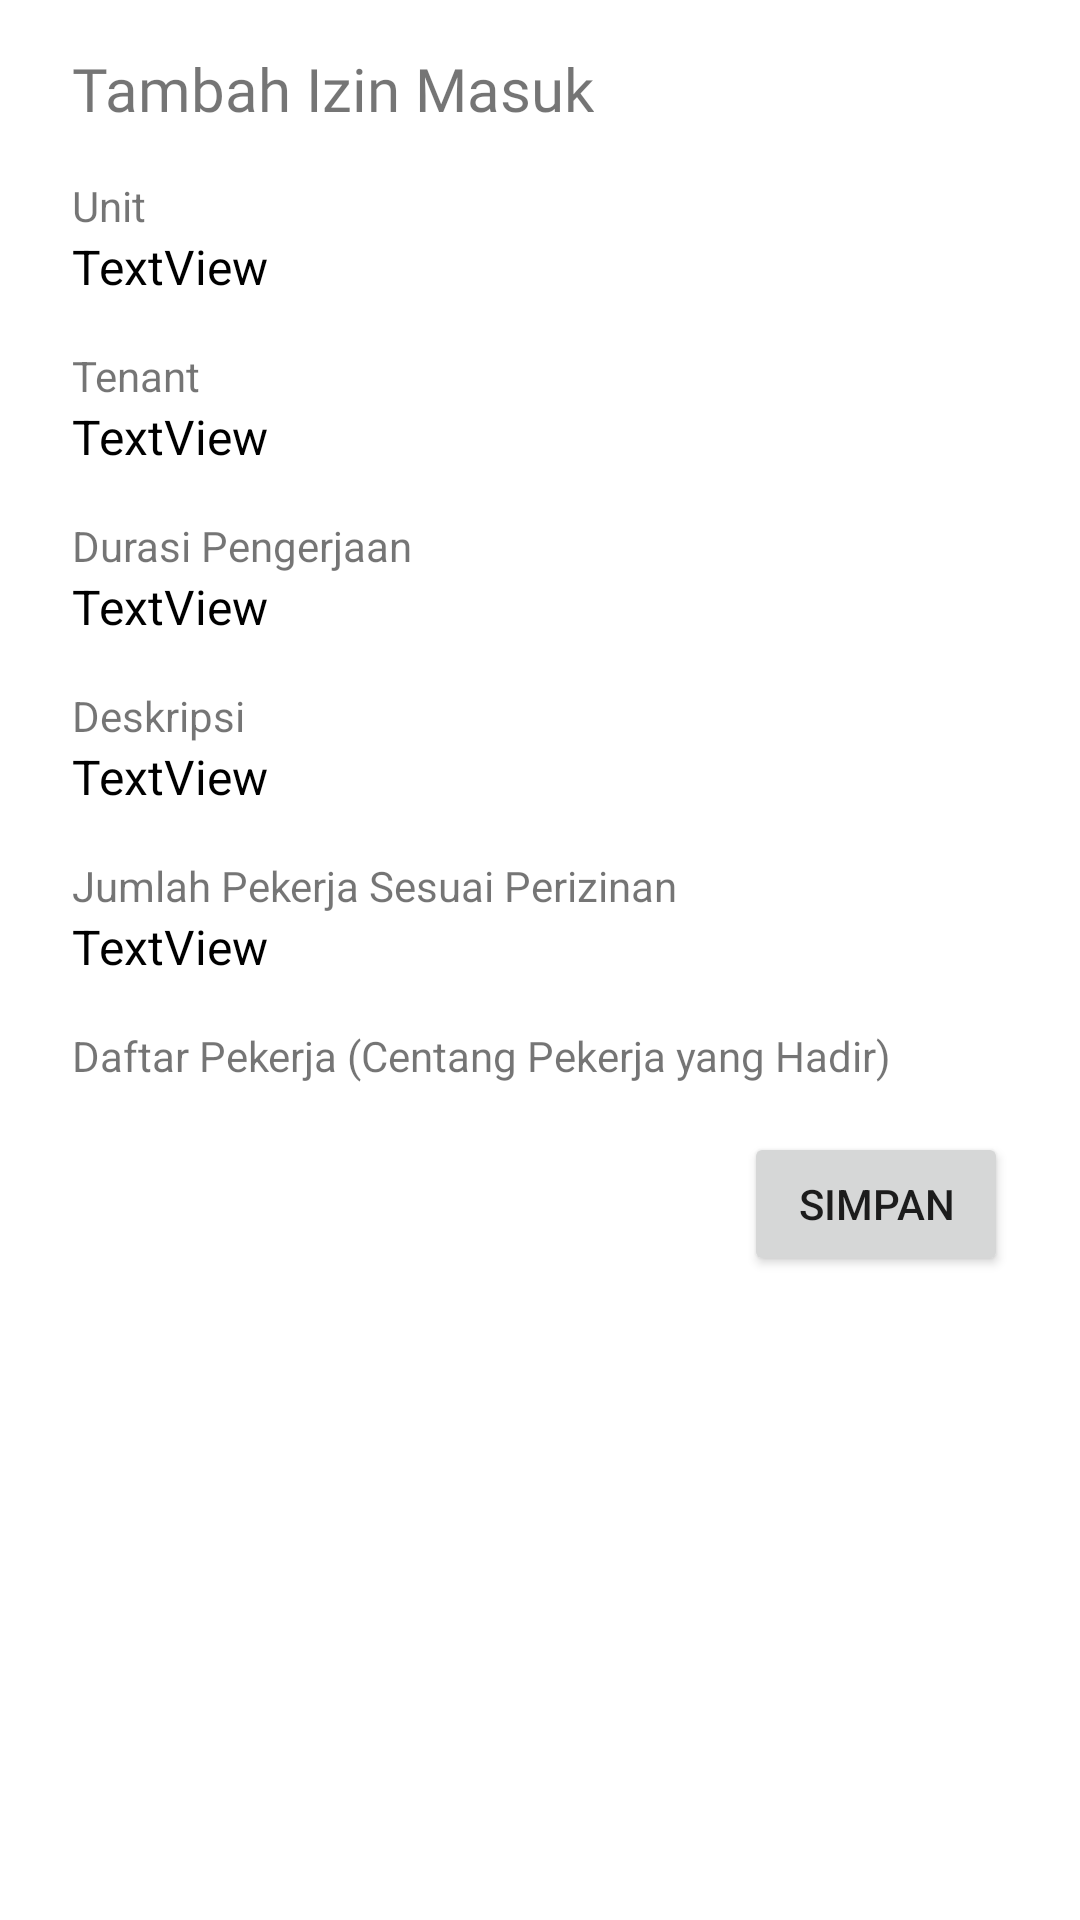

Layout XML and referenced resources for this Android screen:
<!-- AndroidManifest.xml: application theme Theme.ApartemenKuSecurity -->
<!-- res/layout/activity_worker_permits.xml -->
<?xml version="1.0" encoding="utf-8"?>
<androidx.constraintlayout.widget.ConstraintLayout xmlns:android="http://schemas.android.com/apk/res/android"
    xmlns:app="http://schemas.android.com/apk/res-auto"
    xmlns:tools="http://schemas.android.com/tools"
    android:layout_width="match_parent"
    android:layout_height="match_parent"
    tools:context=".WorkerPermitsActivity">

    <ScrollView
        android:id="@+id/scrollView2"
        android:layout_width="0dp"
        android:layout_height="0dp"
        app:layout_constraintBottom_toBottomOf="parent"
        app:layout_constraintEnd_toEndOf="parent"
        app:layout_constraintStart_toStartOf="parent"
        app:layout_constraintTop_toTopOf="parent">

        <androidx.constraintlayout.widget.ConstraintLayout
            android:layout_width="match_parent"
            android:layout_height="wrap_content">

            <TextView
                android:id="@+id/txtUnitWP"
                android:layout_width="0dp"
                android:layout_height="wrap_content"
                android:layout_marginStart="24dp"
                android:text="TextView"
                android:textColor="@color/black"
                android:textSize="16sp"
                app:layout_constraintStart_toStartOf="parent"
                app:layout_constraintTop_toBottomOf="@+id/lblUnitWP2" />

            <TextView
                android:id="@+id/txtTenantWP"
                android:layout_width="0dp"
                android:layout_height="wrap_content"
                android:layout_marginStart="24dp"
                android:text="TextView"
                android:textColor="@color/black"
                android:textSize="16sp"
                app:layout_constraintStart_toStartOf="parent"
                app:layout_constraintTop_toBottomOf="@+id/lblWP2" />

            <TextView
                android:id="@+id/txtDurationWP"
                android:layout_width="0dp"
                android:layout_height="wrap_content"
                android:layout_marginStart="24dp"
                android:text="TextView"
                android:textColor="@color/black"
                android:textSize="16sp"
                app:layout_constraintStart_toStartOf="parent"
                app:layout_constraintTop_toBottomOf="@+id/lblWP3" />

            <TextView
                android:id="@+id/txtWorkerNumWP"
                android:layout_width="0dp"
                android:layout_height="wrap_content"
                android:layout_marginStart="24dp"
                android:text="TextView"
                android:textColor="@color/black"
                android:textSize="16sp"
                app:layout_constraintStart_toStartOf="parent"
                app:layout_constraintTop_toBottomOf="@+id/lblWP5" />

            <TextView
                android:id="@+id/txtDescriptionWP"
                android:layout_width="0dp"
                android:layout_height="wrap_content"
                android:layout_marginStart="24dp"
                android:text="TextView"
                android:textColor="@color/black"
                android:textSize="16sp"
                app:layout_constraintStart_toStartOf="parent"
                app:layout_constraintTop_toBottomOf="@+id/lblWP4" />

            <TextView
                android:id="@+id/lblPermitCheck"
                android:layout_width="wrap_content"
                android:layout_height="wrap_content"
                android:layout_marginStart="24dp"
                android:layout_marginTop="16dp"
                android:fontFamily="@font/public_sans_semibold"
                android:text="Tambah Izin Masuk"
                android:textColor="@color/blue_700"
                android:textSize="20sp"
                app:layout_constraintStart_toStartOf="parent"
                app:layout_constraintTop_toTopOf="parent" />

            <TextView
                android:id="@+id/lblUnitWP2"
                android:layout_width="wrap_content"
                android:layout_height="wrap_content"
                android:layout_marginStart="24dp"
                android:layout_marginTop="16dp"
                android:text="Unit"
                app:layout_constraintStart_toStartOf="parent"
                app:layout_constraintTop_toBottomOf="@+id/lblPermitCheck" />

            <TextView
                android:id="@+id/lblWP2"
                android:layout_width="wrap_content"
                android:layout_height="wrap_content"
                android:layout_marginStart="24dp"
                android:layout_marginTop="16dp"
                android:text="Tenant"
                app:layout_constraintStart_toStartOf="parent"
                app:layout_constraintTop_toBottomOf="@+id/txtUnitWP" />

            <TextView
                android:id="@+id/lblWP3"
                android:layout_width="wrap_content"
                android:layout_height="wrap_content"
                android:layout_marginStart="24dp"
                android:layout_marginTop="16dp"
                android:text="Durasi Pengerjaan"
                app:layout_constraintStart_toStartOf="parent"
                app:layout_constraintTop_toBottomOf="@+id/txtTenantWP" />

            <TextView
                android:id="@+id/lblWP4"
                android:layout_width="wrap_content"
                android:layout_height="wrap_content"
                android:layout_marginStart="24dp"
                android:layout_marginTop="16dp"
                android:text="Deskripsi"
                app:layout_constraintStart_toStartOf="parent"
                app:layout_constraintTop_toBottomOf="@+id/txtDurationWP" />

            <TextView
                android:id="@+id/lblWP5"
                android:layout_width="wrap_content"
                android:layout_height="wrap_content"
                android:layout_marginStart="24dp"
                android:layout_marginTop="16dp"
                android:text="Jumlah Pekerja Sesuai Perizinan"
                app:layout_constraintStart_toStartOf="parent"
                app:layout_constraintTop_toBottomOf="@+id/txtDescriptionWP" />

            <TextView
                android:id="@+id/lblWP6"
                android:layout_width="wrap_content"
                android:layout_height="wrap_content"
                android:layout_marginStart="24dp"
                android:layout_marginTop="16dp"
                android:text="Daftar Pekerja (Centang Pekerja yang Hadir)"
                app:layout_constraintStart_toStartOf="parent"
                app:layout_constraintTop_toBottomOf="@+id/txtWorkerNumWP" />

            <Button
                android:id="@+id/btnSaveWP"
                android:layout_width="wrap_content"
                android:layout_height="wrap_content"
                android:layout_marginTop="16dp"
                android:layout_marginEnd="24dp"
                android:layout_marginBottom="16dp"
                android:text="Simpan"
                app:layout_constraintBottom_toBottomOf="parent"
                app:layout_constraintEnd_toEndOf="parent"
                app:layout_constraintTop_toBottomOf="@+id/recViewWorkerWP" />

            <androidx.recyclerview.widget.RecyclerView
                android:id="@+id/recViewWorkerWP"
                android:layout_width="0dp"
                android:layout_height="wrap_content"
                app:layout_constraintEnd_toEndOf="parent"
                app:layout_constraintStart_toStartOf="parent"
                app:layout_constraintTop_toBottomOf="@+id/lblWP6"
                tools:listitem="@layout/layout_worker_wp" />

        </androidx.constraintlayout.widget.ConstraintLayout>
    </ScrollView>
</androidx.constraintlayout.widget.ConstraintLayout>
<!-- res/layout/layout_worker_wp.xml (included above) -->
<?xml version="1.0" encoding="utf-8"?>
<androidx.constraintlayout.widget.ConstraintLayout xmlns:android="http://schemas.android.com/apk/res/android"
    xmlns:app="http://schemas.android.com/apk/res-auto"
    android:layout_width="match_parent"
    android:layout_height="wrap_content">

    <CheckBox
        android:id="@+id/checkWorker"
        android:layout_width="0dp"
        android:layout_height="wrap_content"
        android:layout_marginStart="24dp"
        android:layout_marginEnd="24dp"
        android:text="Nama: Nama\nNomor ID/NIK:"
        android:textSize="16sp"
        app:layout_constraintBottom_toBottomOf="parent"
        app:layout_constraintEnd_toEndOf="parent"
        app:layout_constraintStart_toStartOf="parent"
        app:layout_constraintTop_toTopOf="parent" />
</androidx.constraintlayout.widget.ConstraintLayout>
<!-- resources referenced by this layout -->
<resources>
  <style name="Theme.ApartemenKuSecurity" parent="Theme.MaterialComponents.DayNight.DarkActionBar">
          
          <item name="colorPrimary">@color/blue_500</item>
          <item name="colorPrimaryVariant">@color/blue_700</item>
          <item name="colorOnPrimary">@color/white</item>
          
          <item name="colorSecondary">@color/brown_200</item>
          <item name="colorSecondaryVariant">@color/brown_700</item>
          <item name="colorOnSecondary">@color/black</item>
          
          <item name="android:statusBarColor">?attr/colorPrimaryVariant</item>
          
      </style>
  <!-- not gathered from this repository: default colours our renderer supplied (Android Studio template values) -->
  <color name="black">#FF000000</color>
  <color name="white">#FFFFFFFF</color>
</resources>
